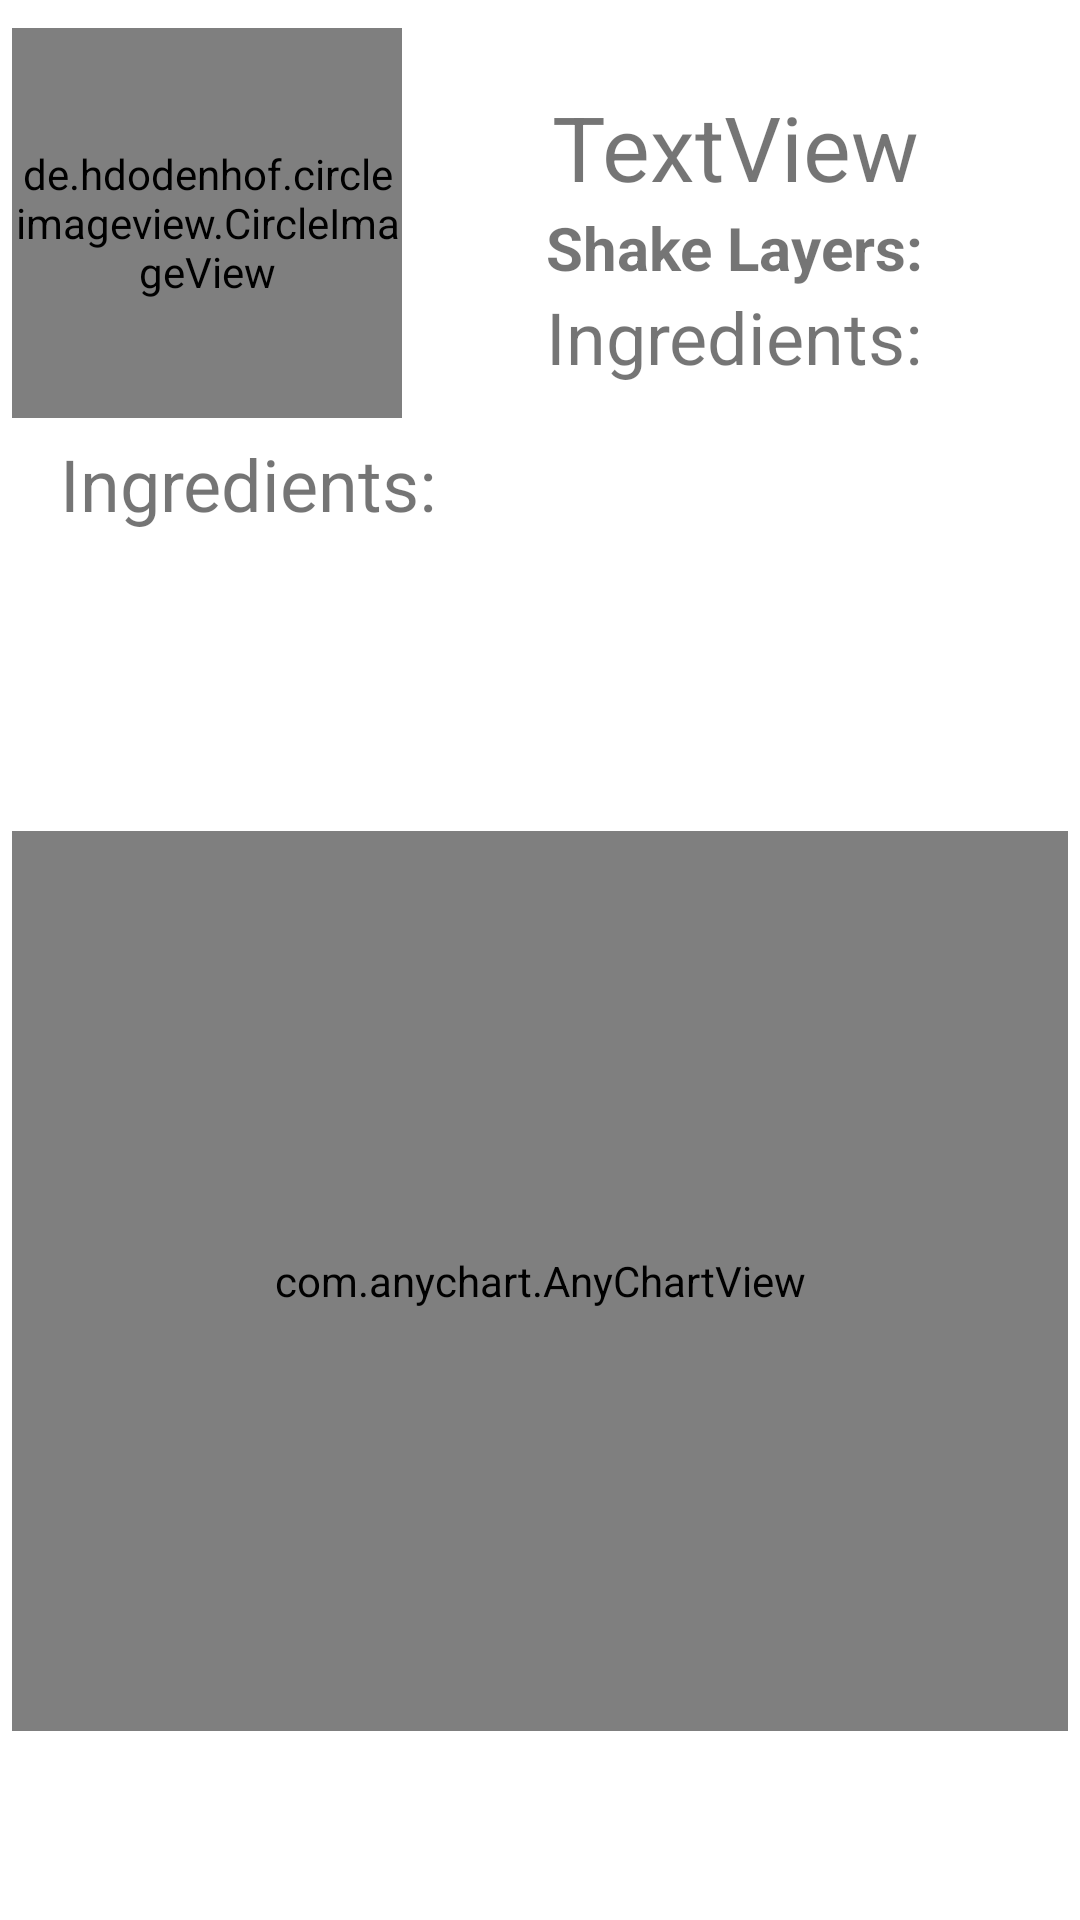

Write the Android layout XML for this screen, with the resource values it uses.
<!-- AndroidManifest.xml: application theme Theme.ShakeLab -->
<!-- res/layout/layout_dialog_info_shake.xml -->
<?xml version="1.0" encoding="utf-8"?>
<androidx.coordinatorlayout.widget.CoordinatorLayout
    xmlns:android="http://schemas.android.com/apk/res/android"
    xmlns:app="http://schemas.android.com/apk/res-auto"
    xmlns:tools="http://schemas.android.com/tools"
    android:layout_width="match_parent"
    android:layout_height="match_parent">

    <LinearLayout
        android:layout_width="match_parent"
        android:layout_height="731dp"
        android:layout_margin="4dp"
        android:orientation="vertical">

        <LinearLayout
            android:layout_width="match_parent"
            android:layout_height="141dp"
            android:orientation="horizontal">

            <LinearLayout
                android:layout_width="wrap_content"
                android:layout_height="wrap_content"
                android:layout_gravity="center"
                android:orientation="vertical">

                <de.hdodenhof.circleimageview.CircleImageView
                    android:id="@+id/shake_view"
                    android:layout_width="130dp"
                    android:layout_height="130dp"
                    android:src="@drawable/ic_launcher_shake_lab_coral"
                    app:civ_border_color="@color/MainColour"
                    app:civ_border_width="2dp"
                    tools:ignore="VectorDrawableCompat" />


            </LinearLayout>


            <LinearLayout
                android:layout_width="match_parent"
                android:layout_height="match_parent"
                android:gravity="center"
                android:orientation="vertical">


                <TextView
                    android:id="@+id/text_view_shake_name"
                    android:layout_width="match_parent"
                    android:layout_height="wrap_content"

                    android:layout_marginTop="8dp"

                    android:text="TextView"
                    android:textAlignment="center"
                    android:textSize="30sp" />

                <TextView
                    android:id="@+id/text_view_ingredients_count"
                    android:layout_width="wrap_content"
                    android:layout_height="wrap_content"
                    android:layout_toEndOf="@+id/new_shake_countOfIngredients"
                    android:text="Shake Layers:"
                    android:textAlignment="center"
                    android:textSize="20sp"
                    android:textStyle="bold" />

                <TextView
                    android:layout_width="wrap_content"
                    android:layout_height="wrap_content"

                    android:text="Ingredients:"
                    android:textAlignment="center"
                    android:textSize="24sp"

                    />


            </LinearLayout>

        </LinearLayout>

        <ScrollView
            android:layout_width="match_parent"
            android:layout_height="132dp">

            <TextView
                android:id="@+id/IngredientsInfo"
                android:layout_width="wrap_content"
                android:layout_height="wrap_content"
                android:layout_marginStart="16dp"
                android:layout_marginEnd="16dp"
                android:text="Ingredients:"
                android:textSize="24sp" />

        </ScrollView>

        <com.anychart.AnyChartView
            android:id="@+id/any_chart_view"
            android:layout_width="match_parent"
            android:layout_height="300dp"
            android:layout_gravity="center">

        </com.anychart.AnyChartView>


    </LinearLayout>

</androidx.coordinatorlayout.widget.CoordinatorLayout>
<!-- resources referenced by this layout -->
<resources>
  <color name="MainColour">#FF8B00</color>
  <!-- drawable ic_launcher_shake_lab_coral (drawable-v21) -->
  <vector xmlns:android="http://schemas.android.com/apk/res/android"
      android:width="108dp"
      android:height="108dp"
      android:viewportWidth="108"
      android:viewportHeight="108">
    <group android:scaleX="0.6156"
        android:scaleY="0.6156"
        android:translateX="23.22"
        android:translateY="23.22">
      <path
          android:pathData="m33.407,31.177c-11.918,3.231 -5.701,17.581 -5.701,17.581l19.95,43.55 26.724,-7.246 -4.06,-47.859c0,0 -1.89,-15.547 -13.801,-12.293l-12.317,3.365z"
          android:strokeLineJoin="round"
          android:strokeWidth="6"
          android:fillColor="#00000000"
          android:strokeColor="@color/coral"
          android:strokeLineCap="butt"/>
      <path
          android:pathData="m36.108,30.444 l-4.282,-17.813 8.344,-2.263 8.344,-2.263 5.303,17.536"
          android:strokeLineJoin="round"
          android:strokeWidth="6"
          android:fillColor="#00000000"
          android:strokeColor="@color/coral"
          android:strokeLineCap="butt"/>
      <path
          android:pathData="M27.887,48.709 L70.23,37.227"
          android:strokeLineJoin="round"
          android:strokeWidth="6"
          android:fillColor="#00000000"
          android:strokeColor="@color/coral"
          android:strokeLineCap="butt"/>
      <path
          android:pathData="m10.892,37.282 l0.439,15.916 7.224,14.13"
          android:strokeLineJoin="round"
          android:strokeWidth="6"
          android:fillColor="#00000000"
          android:strokeColor="@color/coral"
          android:strokeLineCap="round"/>
      <path
          android:pathData="m82.472,17.429 l7.662,13.958 0.904,15.844"
          android:strokeLineJoin="round"
          android:strokeWidth="6"
          android:fillColor="#00000000"
          android:strokeColor="@color/coral"
          android:strokeLineCap="round"/>
    </group>
  </vector>
  <style name="Theme.ShakeLab" parent="Theme.MaterialComponents.Light.NoActionBar">
          
          <item name="colorPrimary">@color/purple_500</item>
          <item name="colorPrimaryVariant">@color/purple_700</item>
          <item name="colorOnPrimary">@color/white</item>
          
          <item name="colorSecondary">@color/teal_200</item>
          <item name="colorSecondaryVariant">@color/teal_700</item>
          <item name="colorOnSecondary">@color/black</item>
          
          <item name="android:statusBarColor" tools:targetApi="l">?attr/colorPrimaryVariant</item>
          
      </style>
  <color name="coral">#FF8B00</color>
  <color name="purple_500">#FF8B00</color>
  <color name="purple_700">#FF8B00</color>
  <color name="white">#FFFFFFFF</color>
  <color name="teal_200">#FF8B00</color>
  <color name="teal_700">#FF8B00</color>
  <color name="black">#FF000000</color>
</resources>
